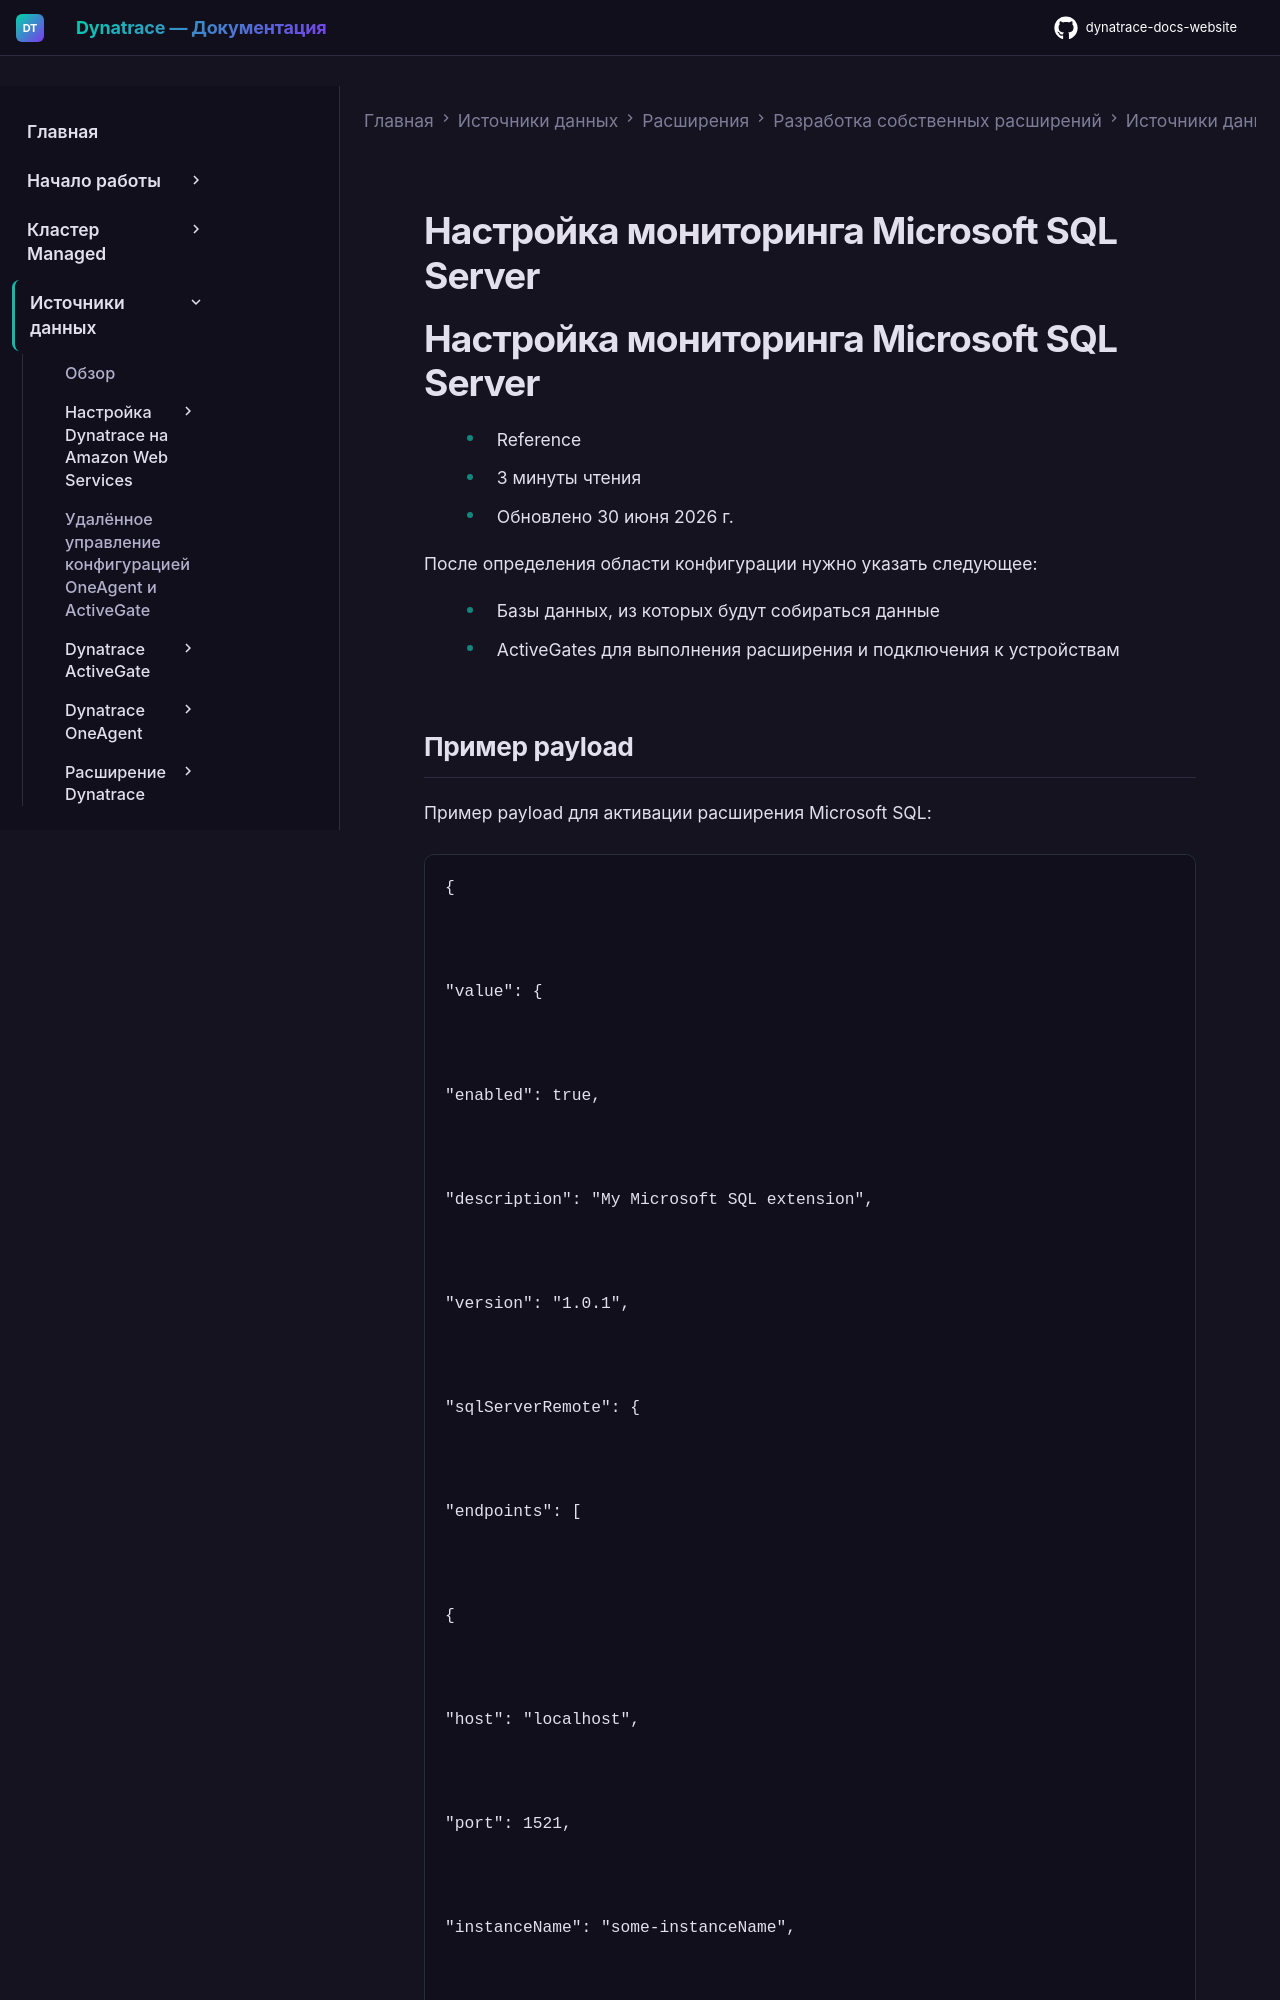

repository: Yerkebulan-Ardabayev/dynatrace-docs-website · page: managed-ru/ingest-from/extensions/develop-your-extensions/data-sources/sql/microsoft-sql-monitoring/index.html · generator: mkdocs

---
title: Настройка мониторинга Microsoft SQL Server
source: https://docs.dynatrace.com/managed/ingest-from/extensions/develop-your-extensions/data-sources/sql/microsoft-sql-monitoring
---

# Настройка мониторинга Microsoft SQL Server

# Настройка мониторинга Microsoft SQL Server

* Reference
* 3 минуты чтения
* Обновлено 30 июня 2026 г.

После определения области конфигурации нужно указать следующее:

* Базы данных, из которых будут собираться данные
* ActiveGates для выполнения расширения и подключения к устройствам

## Пример payload

Пример payload для активации расширения Microsoft SQL:

```
{



"value": {



"enabled": true,



"description": "My Microsoft SQL extension",



"version": "1.0.1",



"sqlServerRemote": {



"endpoints": [



{



"host": "localhost",



"port": 1521,



"instanceName": "some-instanceName",



"databaseName": "some-databaseName",



"authentication": {



"scheme": "basic",



"username": "username",



"password": "password"



},



"ssl": false



}



]



}



},



"scope": "ag_group-default"



}
```

## Параметры
